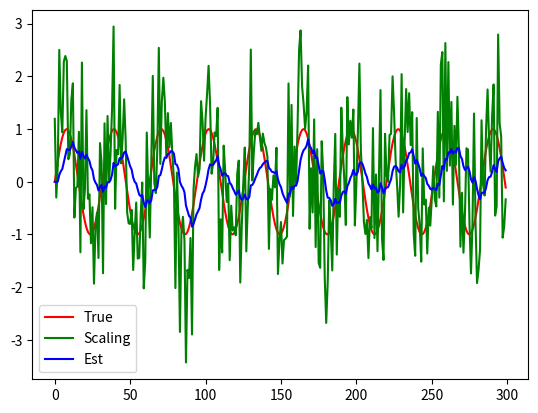

This figure's Python source:
import matplotlib.pyplot as plt
import numpy as np

# 创建噪声
NUM = 300
np.random.seed(4)
Noise = np.random.randn(NUM)  # 高斯分布随机噪声
Noise_std = np.random.randn(NUM)  # 测量噪声

X = [0] * NUM
Y = [0] * NUM

# 创建数据集     Y=sin(0.2X)
for i in range(1, NUM):
    X[i] = np.sin(0.2 * i)

Noise_std_ = np.square(np.var(Noise_std))  # 求方差
Noise_ = np.square(np.var(Noise))

P = [0] * NUM  # 每次的最优偏差
K = [0] * NUM  # 卡尔曼增益

S = X + Noise_std  # 测量值

for i in range(1, NUM):
    P[i] = np.square(P[i - 1]) + 0.1 * Noise_

    K[i] = 0.1 * np.sqrt(P[i] / (Noise_std_ + P[i]))

    Y[i] = Y[i - 1] + K[i] * (S[i] - Y[i - 1])

    P[i] = np.sqrt((1 - K[i]) * P[i])
    print(P[i])

plt.plot(X, color='r', label='True')        # 数据集
plt.plot(S, color='g', label='Scaling')     # 数据测量获取值（带噪声）
plt.plot(Y, color='b', label='Est')         # 过滤后的数据
plt.legend()

plt.show()
